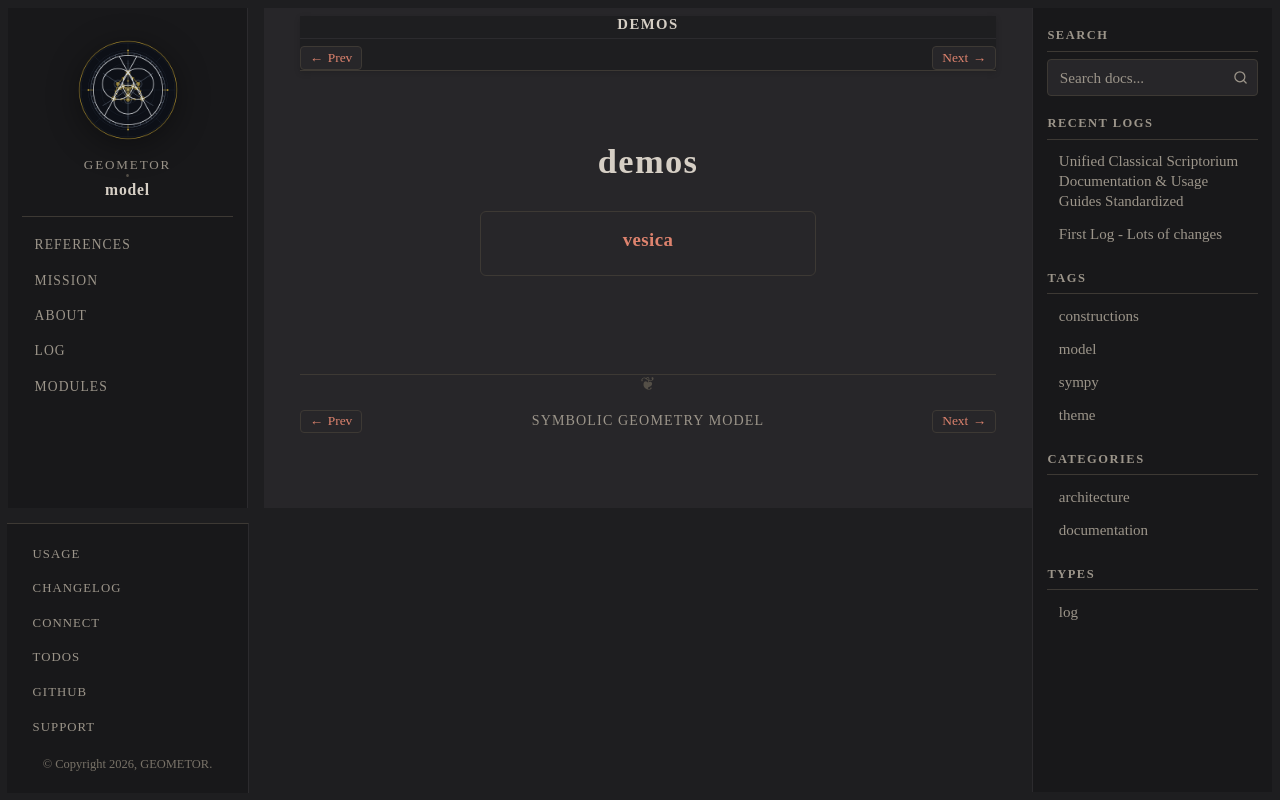

repository: geometor/model · page: demos/index.html · generator: sphinx

:order: 4 

demos
=====

.. collection::
